The GitHub repository RobertMercieca/Dissertation contains a labelled image folder "diseases" with 9 categories: apple apple scab, apple cedar apple rust, apple healthy, grape black rot, grape esca black measles, grape healthy, potato early blight, potato late blight, potato healthy. Examples follow, each with its label.

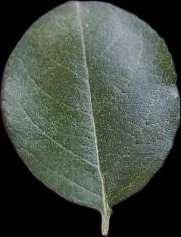
Label: apple healthy

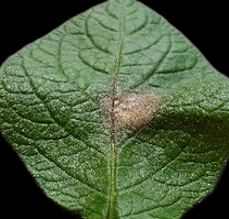
Label: potato late blight

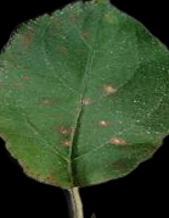
Label: apple cedar apple rust

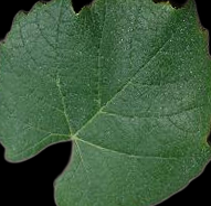
Label: grape healthy

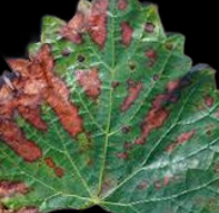
Label: grape esca black measles

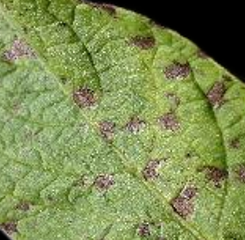
Label: potato early blight
